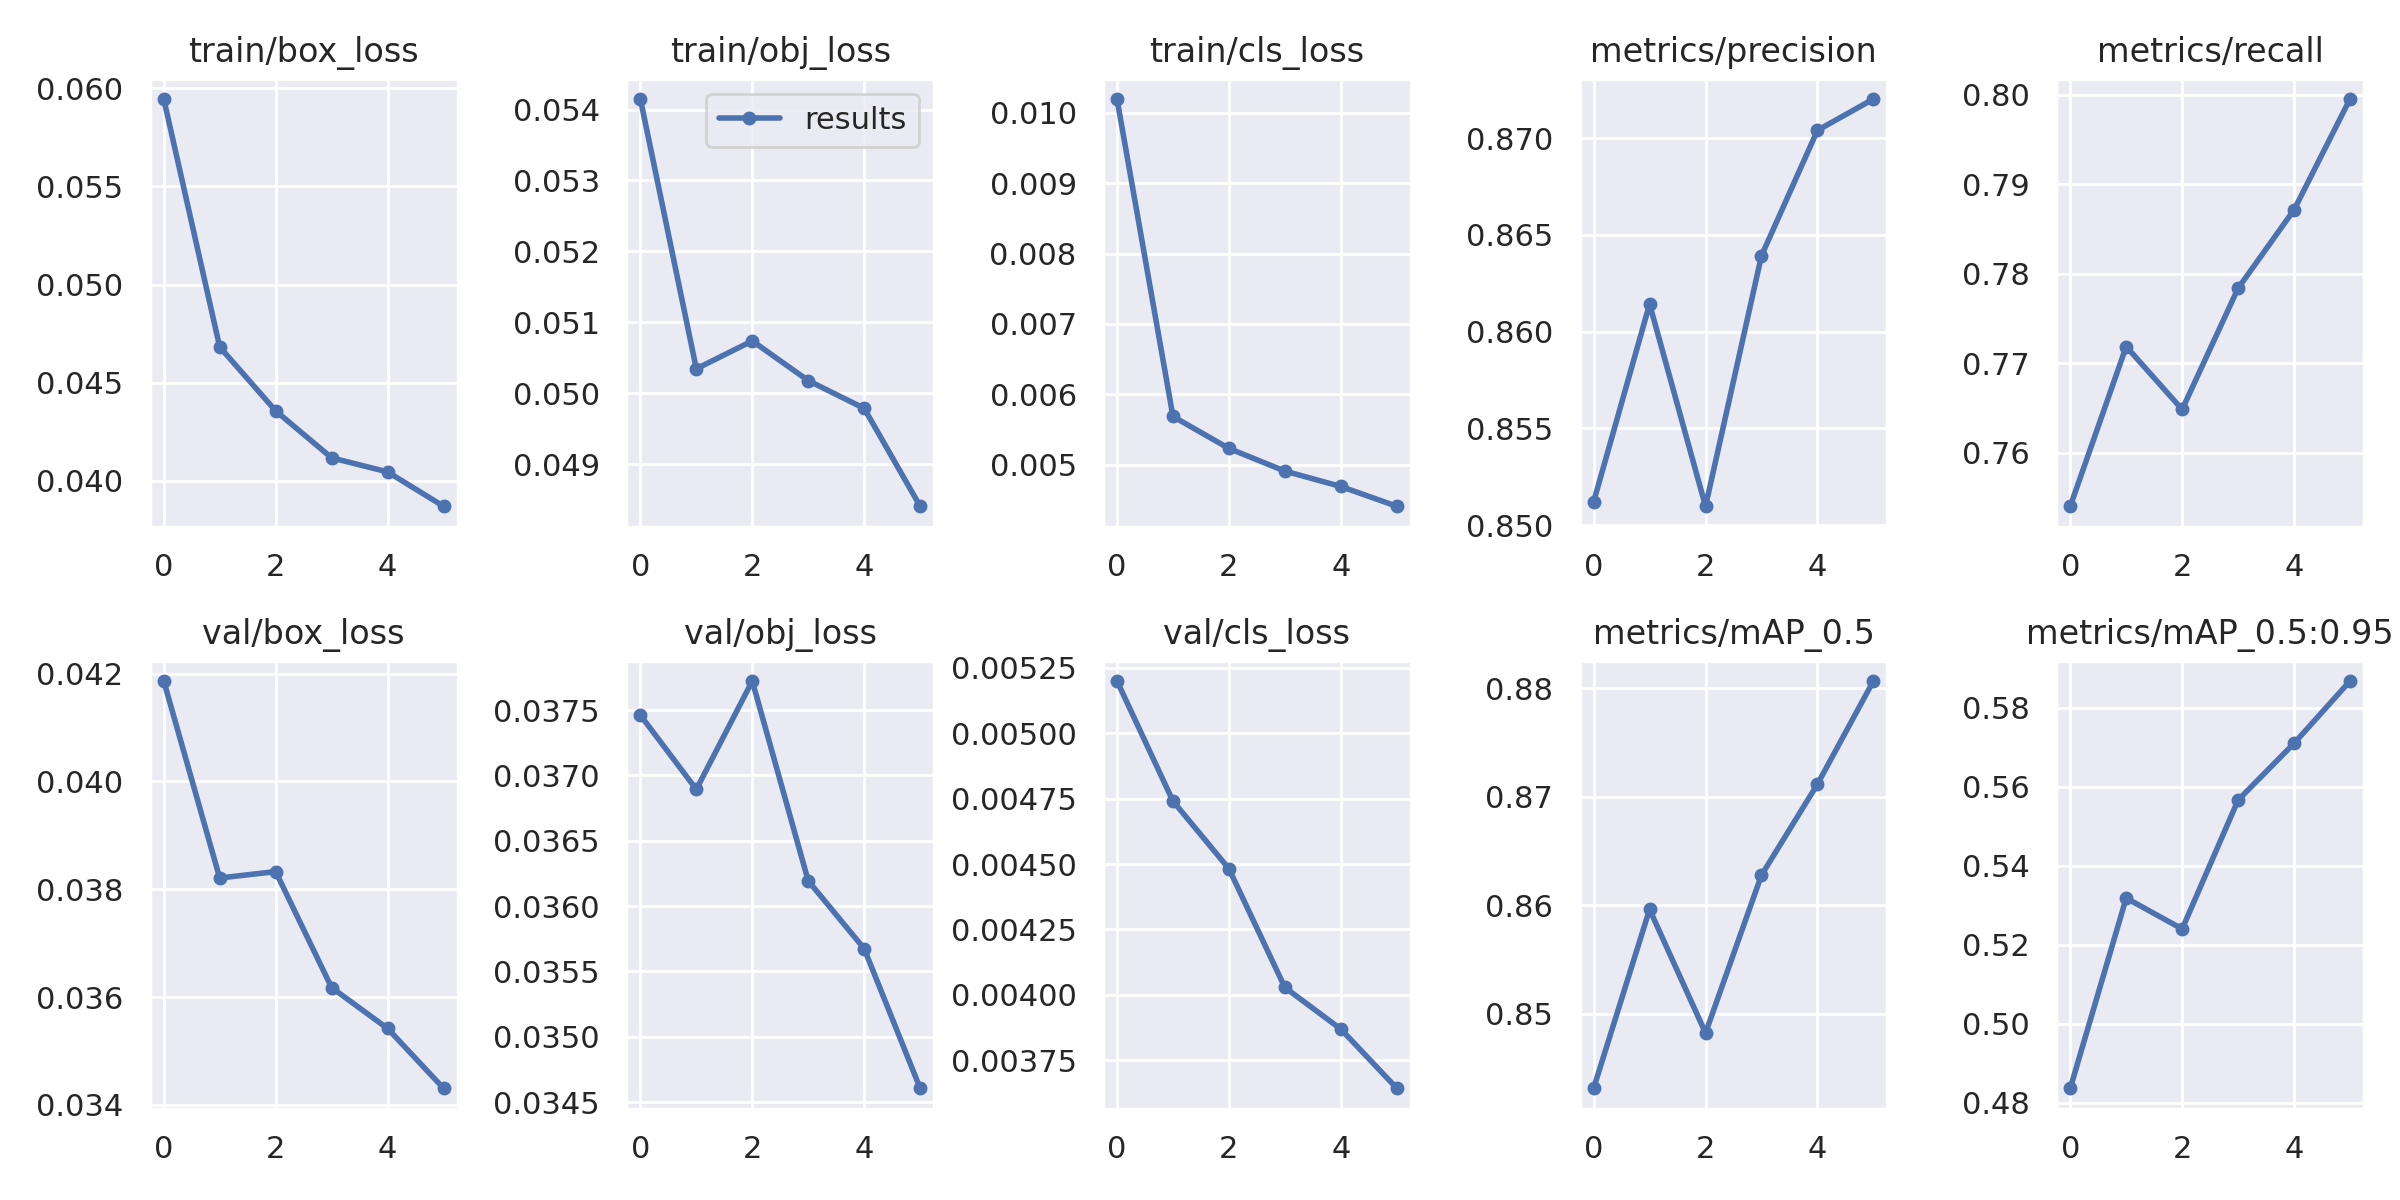

The table this chart was drawn from, first rows:
epoch, train/box_loss, train/obj_loss, train/cls_loss, metrics/precision, metrics/recall, metrics/mAP_0.5, metrics/mAP_0.5:0.95, val/box_loss, val/obj_loss, val/cls_loss, x/lr0, x/lr1, x/lr2
0, 0.05944, 0.05415, 0.01019, 0.8512, 0.754, 0.8431, 0.4837, 0.04186, 0.03746, 0.0052, 0.003331, 0.003331, 0.07002
1, 0.04682, 0.05034, 0.005688, 0.8614, 0.7719, 0.8596, 0.5319, 0.03821, 0.03689, 0.004741, 0.006263, 0.006263, 0.03962
2, 0.04357, 0.05074, 0.005234, 0.851, 0.7649, 0.8482, 0.524, 0.03833, 0.03772, 0.004483, 0.007748, 0.007748, 0.00777
3, 0.04117, 0.05018, 0.004912, 0.8639, 0.7784, 0.8628, 0.5567, 0.03618, 0.03619, 0.004028, 0.0055, 0.0055, 0.0055
4, 0.04046, 0.04979, 0.004694, 0.8704, 0.7872, 0.8712, 0.571, 0.03542, 0.03567, 0.003869, 0.0055, 0.0055, 0.0055
5, 0.03871, 0.0484, 0.004413, 0.872, 0.7995, 0.8807, 0.5868, 0.03431, 0.03461, 0.003643, 0.00325, 0.00325, 0.00325
